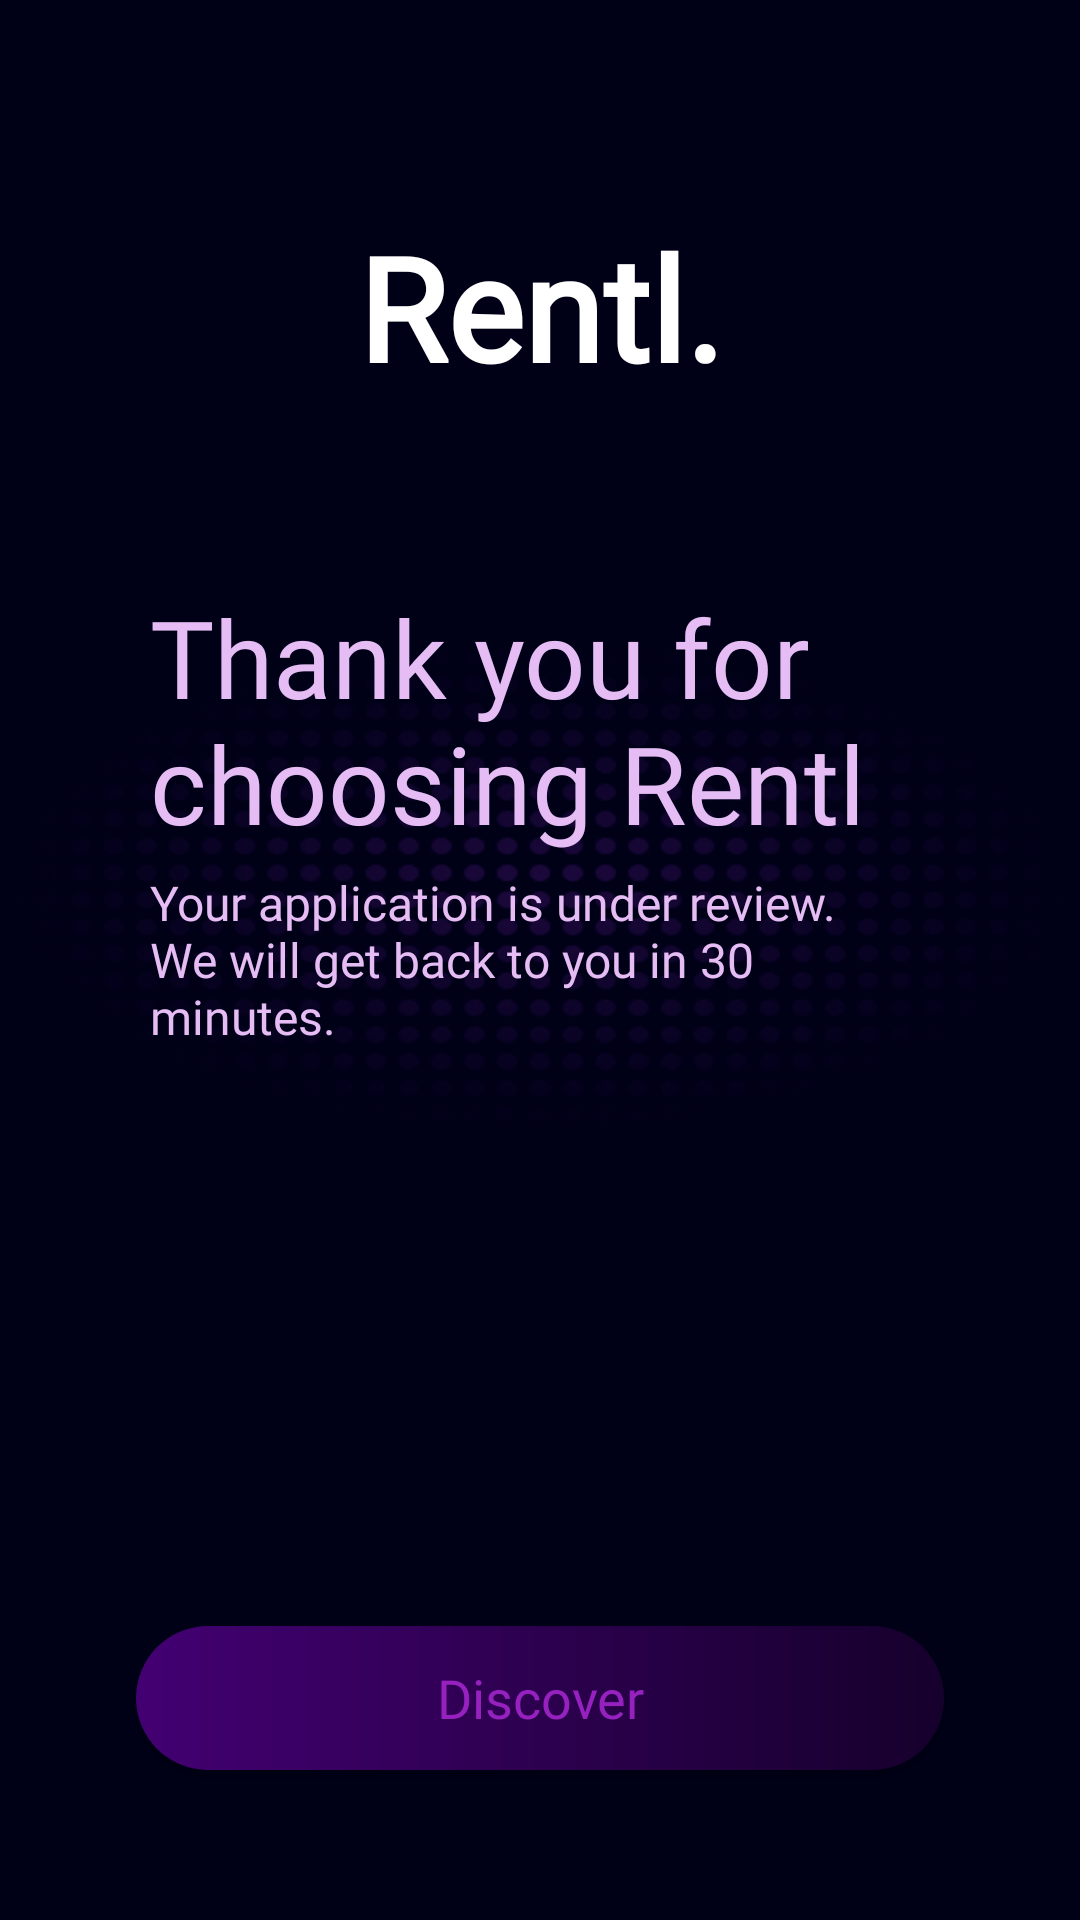

Reconstruct the res/layout file that produces this screen, plus the resources it refers to.
<!-- AndroidManifest.xml: application theme Theme.PeerToPeer -->
<!-- res/layout/activity_thankyou.xml -->
<?xml version="1.0" encoding="utf-8"?>
<RelativeLayout xmlns:android="http://schemas.android.com/apk/res/android"
    xmlns:app="http://schemas.android.com/apk/res-auto"
    xmlns:tools="http://schemas.android.com/tools"
    android:layout_width="match_parent"
    android:layout_height="match_parent"
    android:background="@drawable/dotted_bg"
    tools:context=".ThankYou">

    <TextView
        android:id="@+id/appName"
        android:layout_width="match_parent"
        android:layout_height="wrap_content"
        android:layout_marginTop="70dp"
        android:fontFamily="@font/muli_extrabold"
        android:text="@string/app_name"
        android:textAlignment="center"
        android:textColor="@color/white"
        android:textSize="48sp"
        android:textStyle="bold" />

    <TextView
        android:layout_width="match_parent"
        android:layout_height="wrap_content"
        android:layout_above="@id/subHeading"
        android:layout_centerInParent="true"
        android:layout_marginHorizontal="50dp"
        android:fontFamily="@font/muli_extrabold"
        android:text="@string/thank_you_for_choosing_rentl"
        android:textColor="#E5BCF3"
        android:textSize="36sp" />

    <TextView
        android:id="@+id/subHeading"
        android:layout_width="match_parent"
        android:layout_height="wrap_content"
        android:layout_centerInParent="true"
        android:layout_marginHorizontal="50dp"
        android:fontFamily="@font/inder"
        android:layout_marginTop="5dp"
        android:text="@string/thankyou_subheading"
        android:textColor="#E5BCF3"
        android:textSize="16sp" />


    <androidx.appcompat.widget.AppCompatButton
        android:id="@+id/discoverBtn"
        android:layout_width="wrap_content"
        android:layout_height="wrap_content"
        android:layout_alignParentBottom="true"
        android:layout_centerHorizontal="true"
        android:layout_marginBottom="50dp"
        android:background="@drawable/button_purple"
        android:fontFamily="@font/muli_semibold"
        android:paddingHorizontal="100dp"
        android:text="@string/discover"
        android:textAllCaps="false"
        android:textColor="@color/btn_txt"
        android:textSize="18sp" />

</RelativeLayout>
<!-- resources referenced by this layout -->
<resources>
  <color name="btn_txt">#FF9621BF</color>
  <color name="white">#FFFFFFFF</color>
  <!-- drawable button_purple (drawable-v24) -->
  <?xml version="1.0" encoding="utf-8"?>
  <shape xmlns:android="http://schemas.android.com/apk/res/android"
      android:shape="rectangle">
   <corners android:radius="34dp"/>
      <gradient
          android:startColor="#FF430072"
          android:endColor="#FF16002c"
          android:angle="0" />
  </shape>
  <!-- drawable dotted_bg: png bitmap (drawable, 40658 bytes) -->
  <string name="app_name">Rentl.</string>
  <string name="discover">Discover</string>
  <string name="thank_you_for_choosing_rentl">Thank you for choosing Rentl</string>
  <string name="thankyou_subheading">Your application is under review. \nWe will get back to you in 30 minutes.</string>
  <style name="Theme.PeerToPeer" parent="Theme.MaterialComponents.Light.NoActionBar.Bridge">
          
          <item name="colorPrimary">@color/grey</item>
          <item name="colorPrimaryVariant">@color/white</item>
          <item name="colorOnPrimary">@color/black</item>
          
          <item name="colorSecondary">@color/white</item>
          <item name="colorSecondaryVariant">@color/white</item>
          <item name="colorOnSecondary">@color/black</item>
          
          <item name="android:statusBarColor" tools:targetApi="l">?attr/colorPrimaryVariant</item>
          
      </style>
  <color name="grey">#888888</color>
  <color name="black">#FF000000</color>
</resources>
